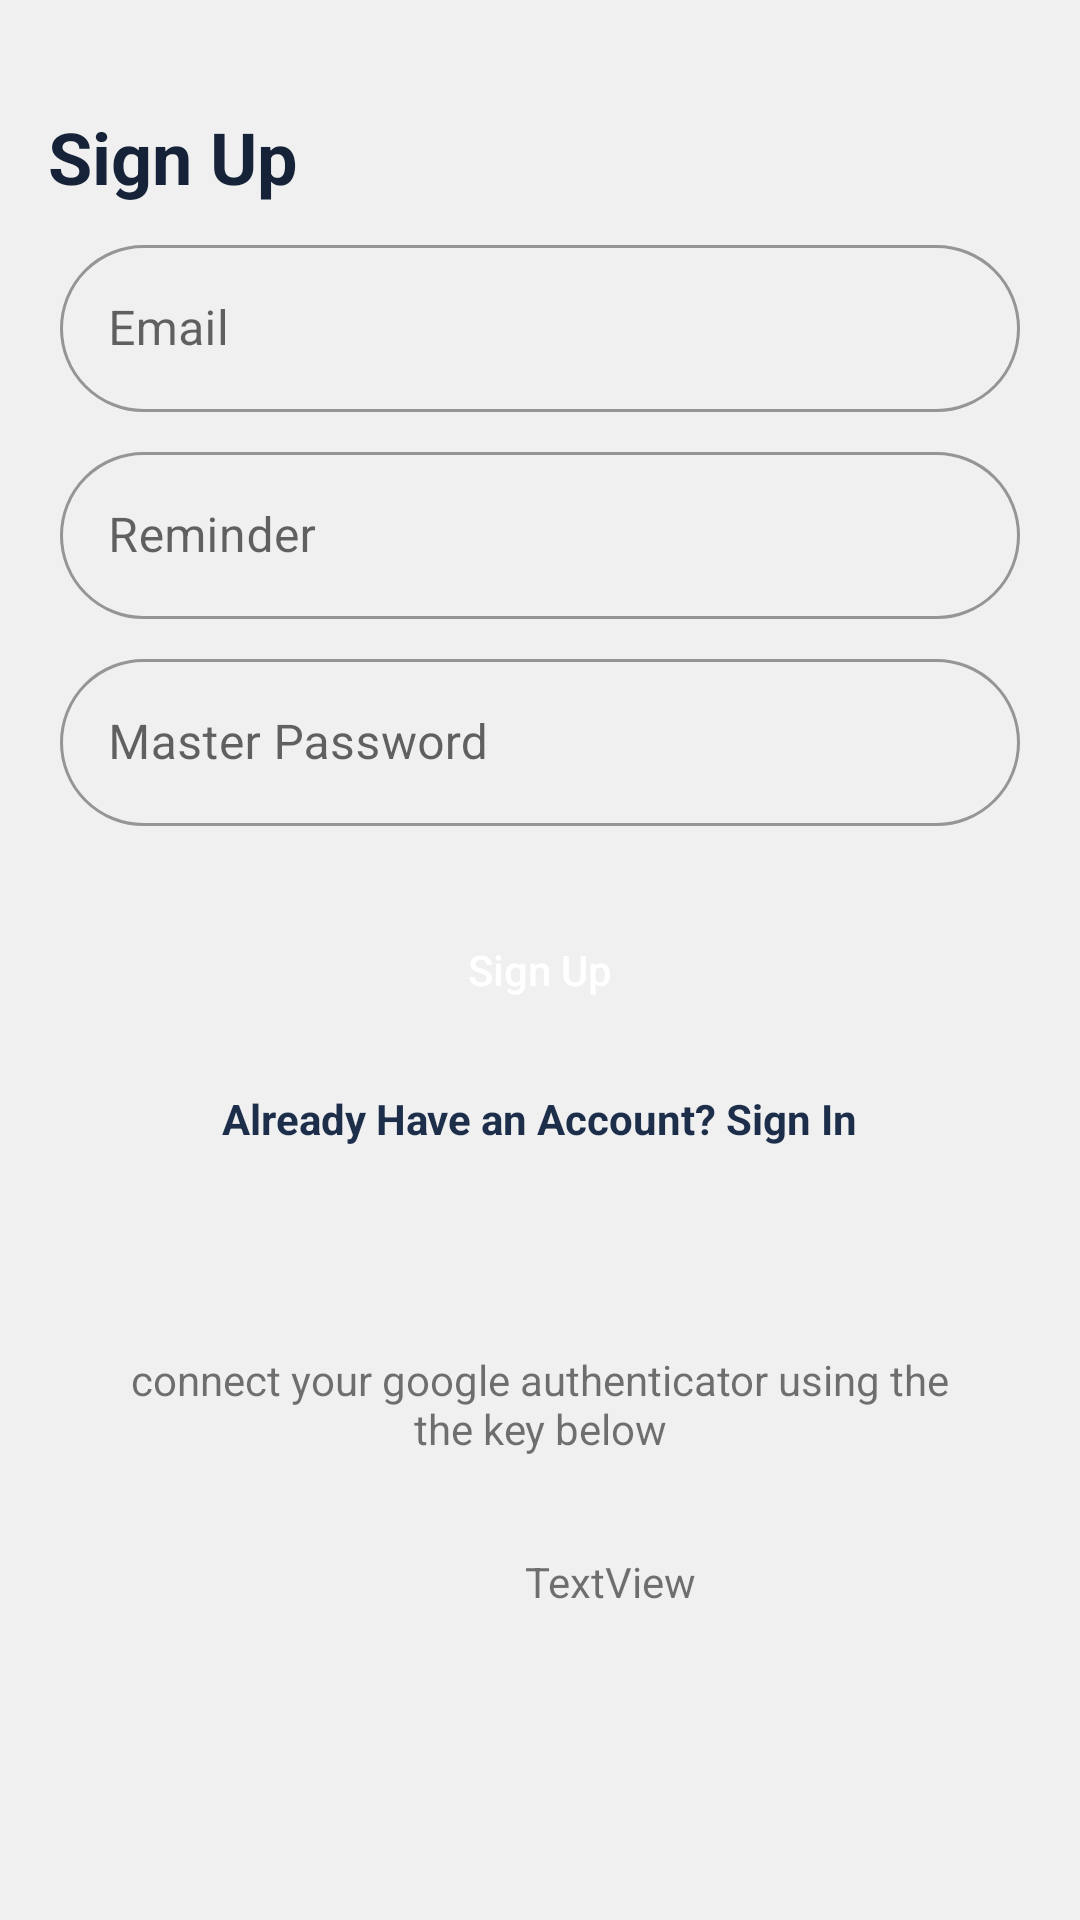

Produce the Android XML layout that renders to this screen, including the resource entries it uses.
<!-- AndroidManifest.xml: application theme Theme.Jeerax -->
<!-- res/layout/activity_signup.xml -->
<?xml version="1.0" encoding="utf-8"?>
<androidx.constraintlayout.widget.ConstraintLayout xmlns:android="http://schemas.android.com/apk/res/android"
    xmlns:app="http://schemas.android.com/apk/res-auto"
    xmlns:tools="http://schemas.android.com/tools"
    android:layout_width="match_parent"
    android:layout_height="match_parent"
    android:background="#f0f0f0"
    tools:context=".SignupActivity">

    <TextView
        android:id="@+id/txtSignIn"
        android:layout_width="wrap_content"
        android:layout_height="wrap_content"
        android:layout_marginStart="16dp"
        android:layout_marginTop="36dp"
        android:layout_marginEnd="8dp"
        android:layout_marginBottom="8dp"
        android:gravity="center"
        android:text="Sign Up"
        android:textColor="@color/purple_700"
        android:textSize="24dp"
        android:textStyle="bold"
        app:layout_constraintStart_toStartOf="parent"
        app:layout_constraintTop_toTopOf="parent" />


    <com.google.android.material.textfield.TextInputLayout
        android:id="@+id/edName"
        style="@style/Widget.MaterialComponents.TextInputLayout.OutlinedBox"
        android:layout_width="0dp"
        android:layout_height="wrap_content"
        android:layout_marginStart="20dp"
        android:layout_marginTop="8dp"
        android:layout_marginEnd="20dp"
        android:backgroundTint="@color/white"
        android:hint="Email"
        app:boxCornerRadiusBottomEnd="30dp"
        app:boxCornerRadiusBottomStart="30dp"
        app:boxCornerRadiusTopEnd="30dp"
        app:boxCornerRadiusTopStart="30dp"
        app:layout_constraintEnd_toEndOf="parent"
        app:layout_constraintStart_toStartOf="parent"
        app:layout_constraintTop_toBottomOf="@+id/txtSignIn">

        <com.google.android.material.textfield.TextInputEditText
            android:id="@+id/edName1"
            android:layout_width="match_parent"
            android:layout_height="wrap_content" />
    </com.google.android.material.textfield.TextInputLayout>


    <com.google.android.material.textfield.TextInputLayout
        android:id="@+id/edReminder"
        style="@style/Widget.MaterialComponents.TextInputLayout.OutlinedBox"
        android:layout_width="0dp"
        android:layout_height="wrap_content"
        android:layout_marginStart="20dp"
        android:layout_marginTop="8dp"
        android:layout_marginEnd="20dp"
        android:backgroundTint="@color/white"
        android:hint="Reminder"
        app:boxCornerRadiusBottomEnd="30dp"
        app:boxCornerRadiusBottomStart="30dp"
        app:boxCornerRadiusTopEnd="30dp"
        app:boxCornerRadiusTopStart="30dp"
        app:layout_constraintEnd_toEndOf="parent"
        app:layout_constraintStart_toStartOf="parent"
        app:layout_constraintTop_toBottomOf="@+id/edName">

        <com.google.android.material.textfield.TextInputEditText
            android:id="@+id/edReminder1"
            android:layout_width="match_parent"
            android:layout_height="wrap_content" />
    </com.google.android.material.textfield.TextInputLayout>

    <com.google.android.material.textfield.TextInputLayout
        android:id="@+id/edMasterPass"
        style="@style/Widget.MaterialComponents.TextInputLayout.OutlinedBox"
        android:layout_width="0dp"
        android:layout_height="wrap_content"
        android:layout_marginStart="20dp"
        android:layout_marginTop="8dp"
        android:layout_marginEnd="20dp"
        android:backgroundTint="@color/white"
        android:hint="Master Password"
        app:boxCornerRadiusBottomEnd="30dp"
        app:boxCornerRadiusBottomStart="30dp"
        app:boxCornerRadiusTopEnd="30dp"
        app:boxCornerRadiusTopStart="30dp"
        app:layout_constraintEnd_toEndOf="parent"
        app:layout_constraintStart_toStartOf="parent"
        app:layout_constraintTop_toBottomOf="@+id/edReminder">

        <com.google.android.material.textfield.TextInputEditText
            android:id="@+id/edMasterPass1"
            android:layout_width="match_parent"
            android:layout_height="wrap_content"
            android:backgroundTint="@color/white"
            android:inputType="textVisiblePassword" />
    </com.google.android.material.textfield.TextInputLayout>

    <com.google.android.material.textfield.TextInputEditText
        android:id="@+id/edConfMasterPass"
        android:layout_width="0dp"
        android:layout_height="wrap_content"
        android:layout_marginStart="20dp"
        android:layout_marginTop="22dp"
        android:layout_marginEnd="20dp"
        android:background="@drawable/filled_button"
        android:backgroundTint="@color/white"
        android:ems="10"
        android:hint="Confirm Master Password"
        android:inputType="textPassword"
        android:padding="12dp"
        android:textColor="@color/black"
        android:textColorHint="#9E9C9C"
        android:visibility="gone"
        app:layout_constraintEnd_toEndOf="parent"
        app:layout_constraintStart_toStartOf="parent"
        app:layout_constraintTop_toBottomOf="@+id/check1SpecialCharacter" />

    <com.google.android.material.checkbox.MaterialCheckBox
        android:id="@+id/checkA12"
        android:layout_width="wrap_content"
        android:layout_height="wrap_content"
        android:layout_marginStart="16dp"

        android:layout_marginTop="22dp"
        android:text="At least 12 Characters"
        android:visibility="gone"
        app:layout_constraintStart_toStartOf="parent"
        app:layout_constraintTop_toBottomOf="@+id/edMasterPass" />

    <com.google.android.material.checkbox.MaterialCheckBox
        android:id="@+id/check1no"
        android:layout_width="wrap_content"
        android:layout_height="wrap_content"
        android:layout_marginStart="16dp"
        android:text="At least 1 number"
        android:visibility="gone"
        app:layout_constraintStart_toStartOf="parent"
        app:layout_constraintTop_toBottomOf="@+id/checkA12" />

    <com.google.android.material.checkbox.MaterialCheckBox
        android:id="@+id/check1lowercase"
        android:layout_width="wrap_content"
        android:layout_height="wrap_content"
        android:layout_marginStart="16dp"
        android:text="At least 1 Lower Case"
        android:visibility="gone"
        app:layout_constraintStart_toStartOf="parent"
        app:layout_constraintTop_toBottomOf="@+id/check1no" />

    <com.google.android.material.checkbox.MaterialCheckBox
        android:id="@+id/check1UpperCase"
        android:layout_width="wrap_content"
        android:layout_height="wrap_content"
        android:layout_marginStart="16dp"
        android:text="At least 1 Upper Case"
        android:visibility="gone"
        app:layout_constraintStart_toStartOf="parent"
        app:layout_constraintTop_toBottomOf="@+id/check1lowercase" />

    <com.google.android.material.checkbox.MaterialCheckBox
        android:id="@+id/check1SpecialCharacter"
        android:layout_width="wrap_content"
        android:layout_height="wrap_content"
        android:layout_marginStart="16dp"
        android:text="At least 1 Special Character"
        android:visibility="gone"
        app:layout_constraintStart_toStartOf="parent"
        app:layout_constraintTop_toBottomOf="@+id/check1UpperCase" />

    <Button
        android:id="@+id/btnContinue"
        android:layout_width="match_parent"
        android:layout_height="wrap_content"
        android:layout_margin="24dp"
        android:layout_marginStart="20dp"
        android:layout_marginEnd="20dp"
        android:background="@drawable/filled_button"
        android:padding="8dp"
        android:text="Sign Up"
        android:textAllCaps="false"
        android:textColor="@color/white"
        app:layout_constraintEnd_toEndOf="parent"
        app:layout_constraintStart_toStartOf="parent"
        app:layout_constraintTop_toBottomOf="@+id/edConfMasterPass" />

    <TextView
        android:id="@+id/sign_up_already_have"
        android:layout_width="wrap_content"
        android:layout_height="wrap_content"
        android:layout_marginStart="8dp"
        android:layout_marginTop="16dp"
        android:layout_marginEnd="8dp"

        android:layout_marginBottom="24dp"
        android:text="Already Have an Account? Sign In"
        android:textColor="@color/purple_500"
        android:textStyle="bold"
        app:layout_constraintEnd_toEndOf="parent"
        app:layout_constraintStart_toStartOf="parent"
        app:layout_constraintTop_toBottomOf="@+id/btnContinue" />

    <ProgressBar
        android:id="@+id/sign_up_progressBar"
        style="?android:attr/progressBarStyle"
        android:layout_width="30dp"
        android:layout_height="30dp"
        android:layout_marginStart="8dp"
        android:layout_marginEnd="8dp"
        android:visibility="gone"
        app:layout_constraintBottom_toTopOf="@+id/btnContinue"
        app:layout_constraintEnd_toEndOf="parent"
        app:layout_constraintStart_toStartOf="parent" />

    <TextView
        android:id="@+id/textView3"
        android:layout_width="0dp"
        android:layout_height="wrap_content"
        android:layout_marginTop="68dp"
        android:text="@string/auth"
        android:textAlignment="center"
        app:layout_constraintEnd_toEndOf="parent"
        app:layout_constraintStart_toStartOf="parent"
        app:layout_constraintTop_toBottomOf="@+id/sign_up_already_have"
        app:layout_constraintWidth_percent="0.8" />

    <TextView
        android:id="@+id/textView4"
        android:layout_width="wrap_content"
        android:layout_height="wrap_content"
        android:layout_marginStart="175dp"
        android:layout_marginTop="32dp"
        android:layout_marginEnd="175dp"
        android:text="TextView"
        app:layout_constraintEnd_toEndOf="parent"
        app:layout_constraintHorizontal_bias="0.0"
        app:layout_constraintStart_toStartOf="parent"
        app:layout_constraintTop_toBottomOf="@+id/textView3" />


</androidx.constraintlayout.widget.ConstraintLayout>
<!-- resources referenced by this layout -->
<resources>
  <color name="black">#FF000000</color>
  <color name="purple_500">#1c2e4a</color>
  <color name="purple_700">#152238</color>
  <color name="white">#FFFFFFFF</color>
  <string name="auth">connect your google authenticator using the the key below</string>
  <style name="Theme.Jeerax" parent="Theme.MaterialComponents.DayNight.NoActionBar">
          
          <item name="colorPrimary">@color/purple_500</item>
          <item name="colorPrimaryVariant">@color/purple_700</item>
          <item name="colorOnPrimary">@color/white</item>
          
          <item name="colorSecondary">@color/teal_200</item>
          <item name="colorSecondaryVariant">@color/teal_700</item>
          <item name="colorOnSecondary">@color/black</item>
          
          <item name="android:statusBarColor">?attr/colorPrimaryVariant</item>
          
      </style>
  <color name="teal_200">#FF03DAC5</color>
  <color name="teal_700">#FF018786</color>
</resources>
